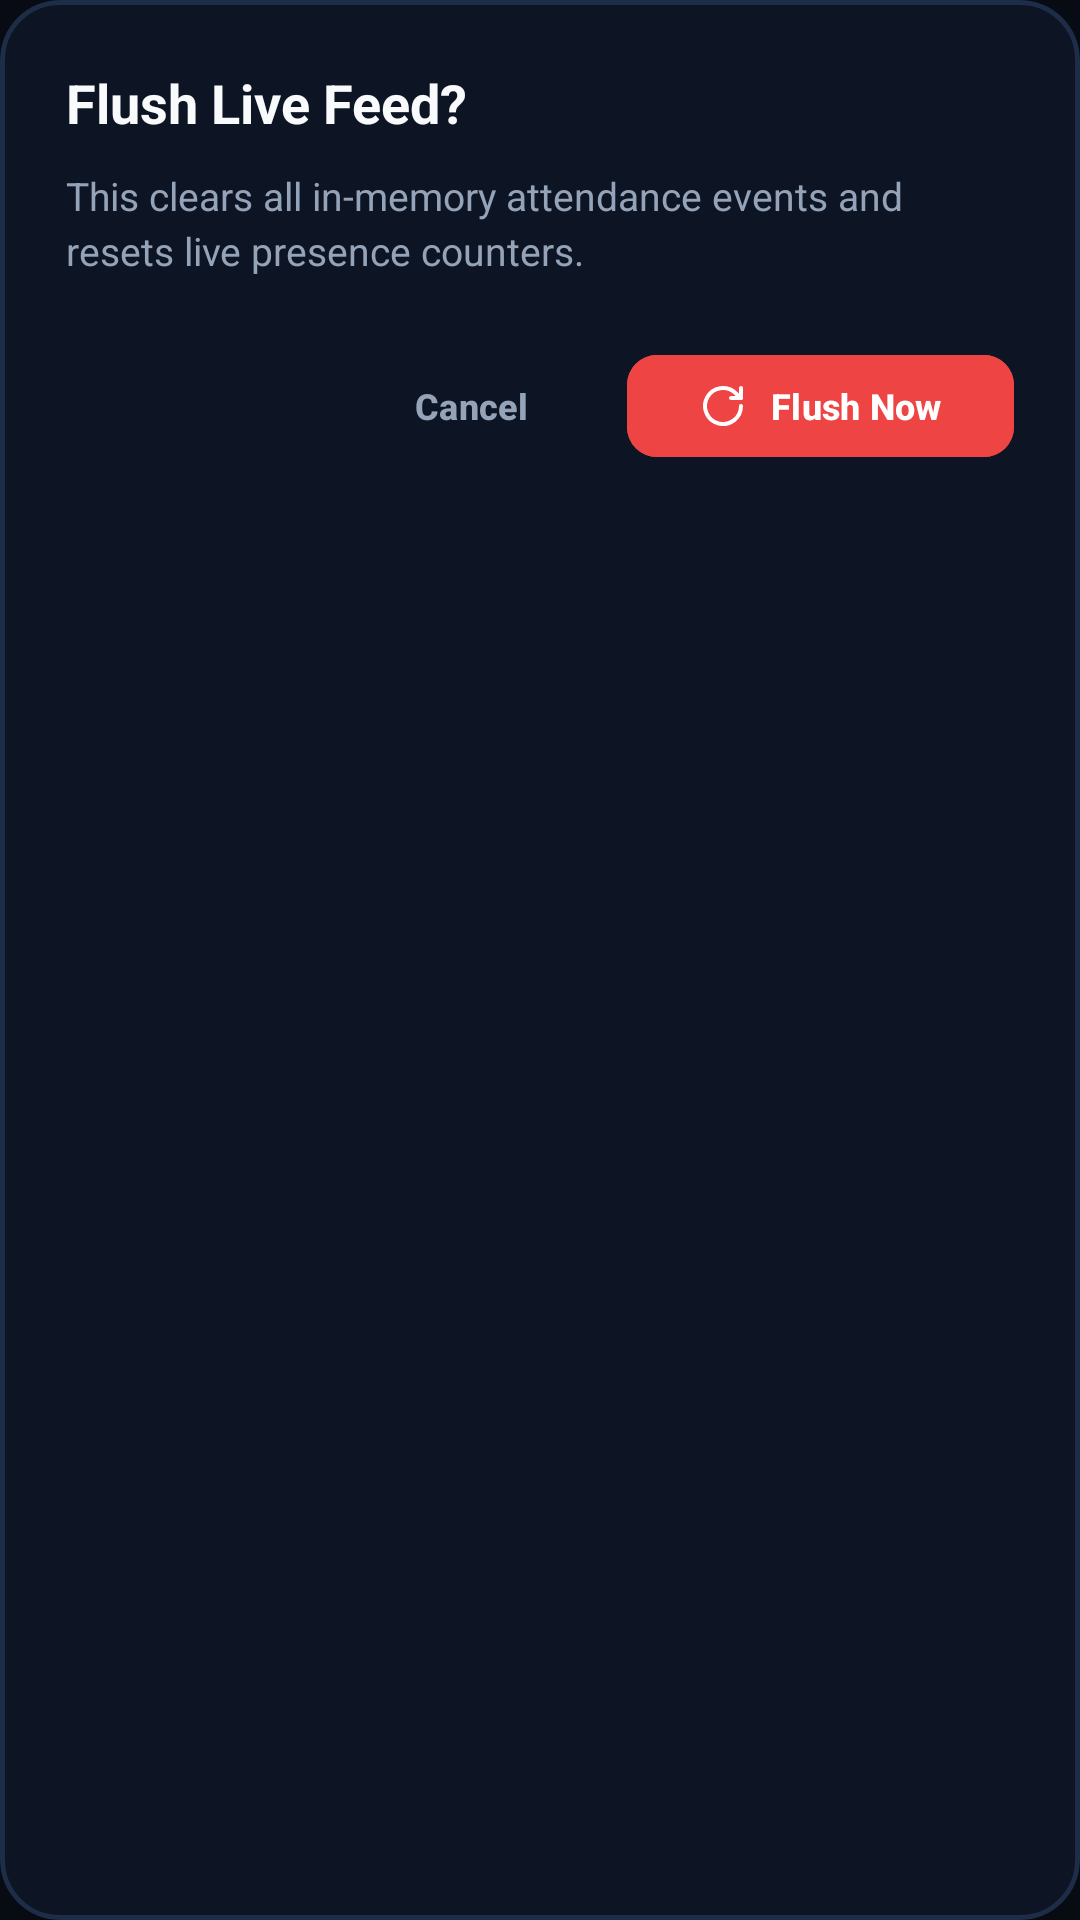

This screen was rendered from an Android layout file. Write that file and the resources it references.
<!-- AndroidManifest.xml: application theme Theme.AIMonkAttendance -->
<!-- res/layout/dialog_confirm.xml -->
<?xml version="1.0" encoding="utf-8"?>
<com.google.android.material.card.MaterialCardView
    xmlns:android="http://schemas.android.com/apk/res/android"
    xmlns:app="http://schemas.android.com/apk/res-auto"
    android:layout_width="match_parent"
    android:layout_height="wrap_content"
    app:cardBackgroundColor="@color/bg_secondary"
    app:cardCornerRadius="20dp"
    app:cardElevation="24dp"
    app:strokeColor="@color/border_color"
    app:strokeWidth="1.5dp">

    <LinearLayout
        android:layout_width="match_parent"
        android:layout_height="wrap_content"
        android:orientation="vertical"
        android:padding="22dp">

        <TextView
            android:id="@+id/tvConfirmTitle"
            android:layout_width="wrap_content"
            android:layout_height="wrap_content"
            android:text="Flush Live Feed?"
            android:textColor="@color/text_primary"
            android:textSize="18sp"
            android:textStyle="bold" />

        <TextView
            android:id="@+id/tvConfirmMessage"
            android:layout_width="wrap_content"
            android:layout_height="wrap_content"
            android:layout_marginTop="10dp"
            android:lineSpacingExtra="3dp"
            android:text="This clears all in-memory attendance events and resets live presence counters."
            android:textColor="@color/text_secondary"
            android:textSize="13sp" />

        <LinearLayout
            android:layout_width="match_parent"
            android:layout_height="wrap_content"
            android:layout_marginTop="22dp"
            android:gravity="end"
            android:orientation="horizontal">

            <com.google.android.material.button.MaterialButton
                android:id="@+id/btnConfirmCancel"
                style="@style/Widget.Material3.Button.TextButton"
                android:layout_width="wrap_content"
                android:layout_height="42dp"
                android:layout_marginEnd="8dp"
                android:text="Cancel"
                android:textColor="@color/text_secondary"
                android:textSize="12sp"
                android:textStyle="bold"
                app:cornerRadius="10dp" />

            <com.google.android.material.button.MaterialButton
                android:id="@+id/btnConfirmAction"
                style="@style/Widget.Material3.Button"
                android:layout_width="wrap_content"
                android:layout_height="42dp"
                android:backgroundTint="@color/accent_red"
                android:text="Flush Now"
                android:textColor="@color/white"
                android:textSize="12sp"
                android:textStyle="bold"
                app:cornerRadius="10dp"
                app:icon="@drawable/ic_flush_sweep"
                app:iconSize="16dp"
                app:iconTint="@color/white" />
        </LinearLayout>

    </LinearLayout>

</com.google.android.material.card.MaterialCardView>
<!-- resources referenced by this layout -->
<resources>
  <color name="accent_red">#FFEF4444</color>
  <color name="bg_secondary">#FF0D1524</color>
  <color name="border_color">#FF1E2D47</color>
  <color name="text_primary">#FFF8FAFC</color>
  <color name="text_secondary">#FF94A3B8</color>
  <color name="white">#FFFFFFFF</color>
  <!-- drawable ic_flush_sweep (drawable) -->
  <vector xmlns:android="http://schemas.android.com/apk/res/android"
      android:width="18dp"
      android:height="18dp"
      android:viewportWidth="24"
      android:viewportHeight="24">
      
      <path
          android:pathData="M21,12a9,9 0 1,1 -2.64,-6.36L21,8"
          android:strokeColor="#94A3B8"
          android:strokeWidth="2"
          android:strokeLineCap="round"
          android:strokeLineJoin="round"/>
      <path
          android:pathData="M21,3v5h-5"
          android:strokeColor="#94A3B8"
          android:strokeWidth="2"
          android:strokeLineCap="round"
          android:strokeLineJoin="round"/>
  </vector>
  <style name="Theme.AIMonkAttendance" parent="Theme.Material3.DayNight.NoActionBar">
          <item name="colorPrimary">@color/accent_green</item>
          <item name="colorPrimaryVariant">@color/accent_cyan</item>
          <item name="colorOnPrimary">@color/white</item>
          <item name="android:statusBarColor">@android:color/transparent</item>
          <item name="android:navigationBarColor">@color/bg_dark</item>
          <item name="android:windowBackground">@color/bg_dark</item>
          <item name="android:windowDrawsSystemBarBackgrounds">true</item>
          <item name="android:windowLayoutInDisplayCutoutMode">shortEdges</item>
          <item name="android:windowLightStatusBar">false</item>
          <item name="android:windowLightNavigationBar">false</item>
          <item name="alertDialogTheme">@style/ExecutiveAlertDialogTheme</item>
          <item name="materialAlertDialogTheme">@style/ExecutiveAlertDialogTheme</item>
      </style>
  <color name="accent_green">#FF10B981</color>
  <color name="accent_cyan">#FF38BDF8</color>
  <color name="bg_dark">#FF080C14</color>
  <style name="ExecutiveAlertDialogTheme" parent="ThemeOverlay.Material3.MaterialAlertDialog">
          <item name="android:background">@color/bg_secondary</item>
          <item name="colorSurface">@color/bg_secondary</item>
          <item name="colorSurfaceContainerHigh">@color/bg_secondary</item>
          <item name="colorOnSurface">@color/text_primary</item>
          <item name="colorOnSurfaceVariant">@color/text_secondary</item>
          <item name="colorPrimary">@color/accent_green</item>
          <item name="shapeAppearanceOverlay">@style/ShapeAppearance.ExecutiveDialog</item>
          <item name="android:windowAnimationStyle">@style/DialogAnimation_Executive</item>
      </style>
  <style name="ShapeAppearance.ExecutiveDialog" parent="">
          <item name="cornerSize">20dp</item>
      </style>
  <style name="DialogAnimation_Executive" parent="@android:style/Animation.Dialog">
          <item name="android:windowEnterAnimation">@anim/dialog_enter</item>
          <item name="android:windowExitAnimation">@anim/dialog_exit</item>
      </style>
</resources>
